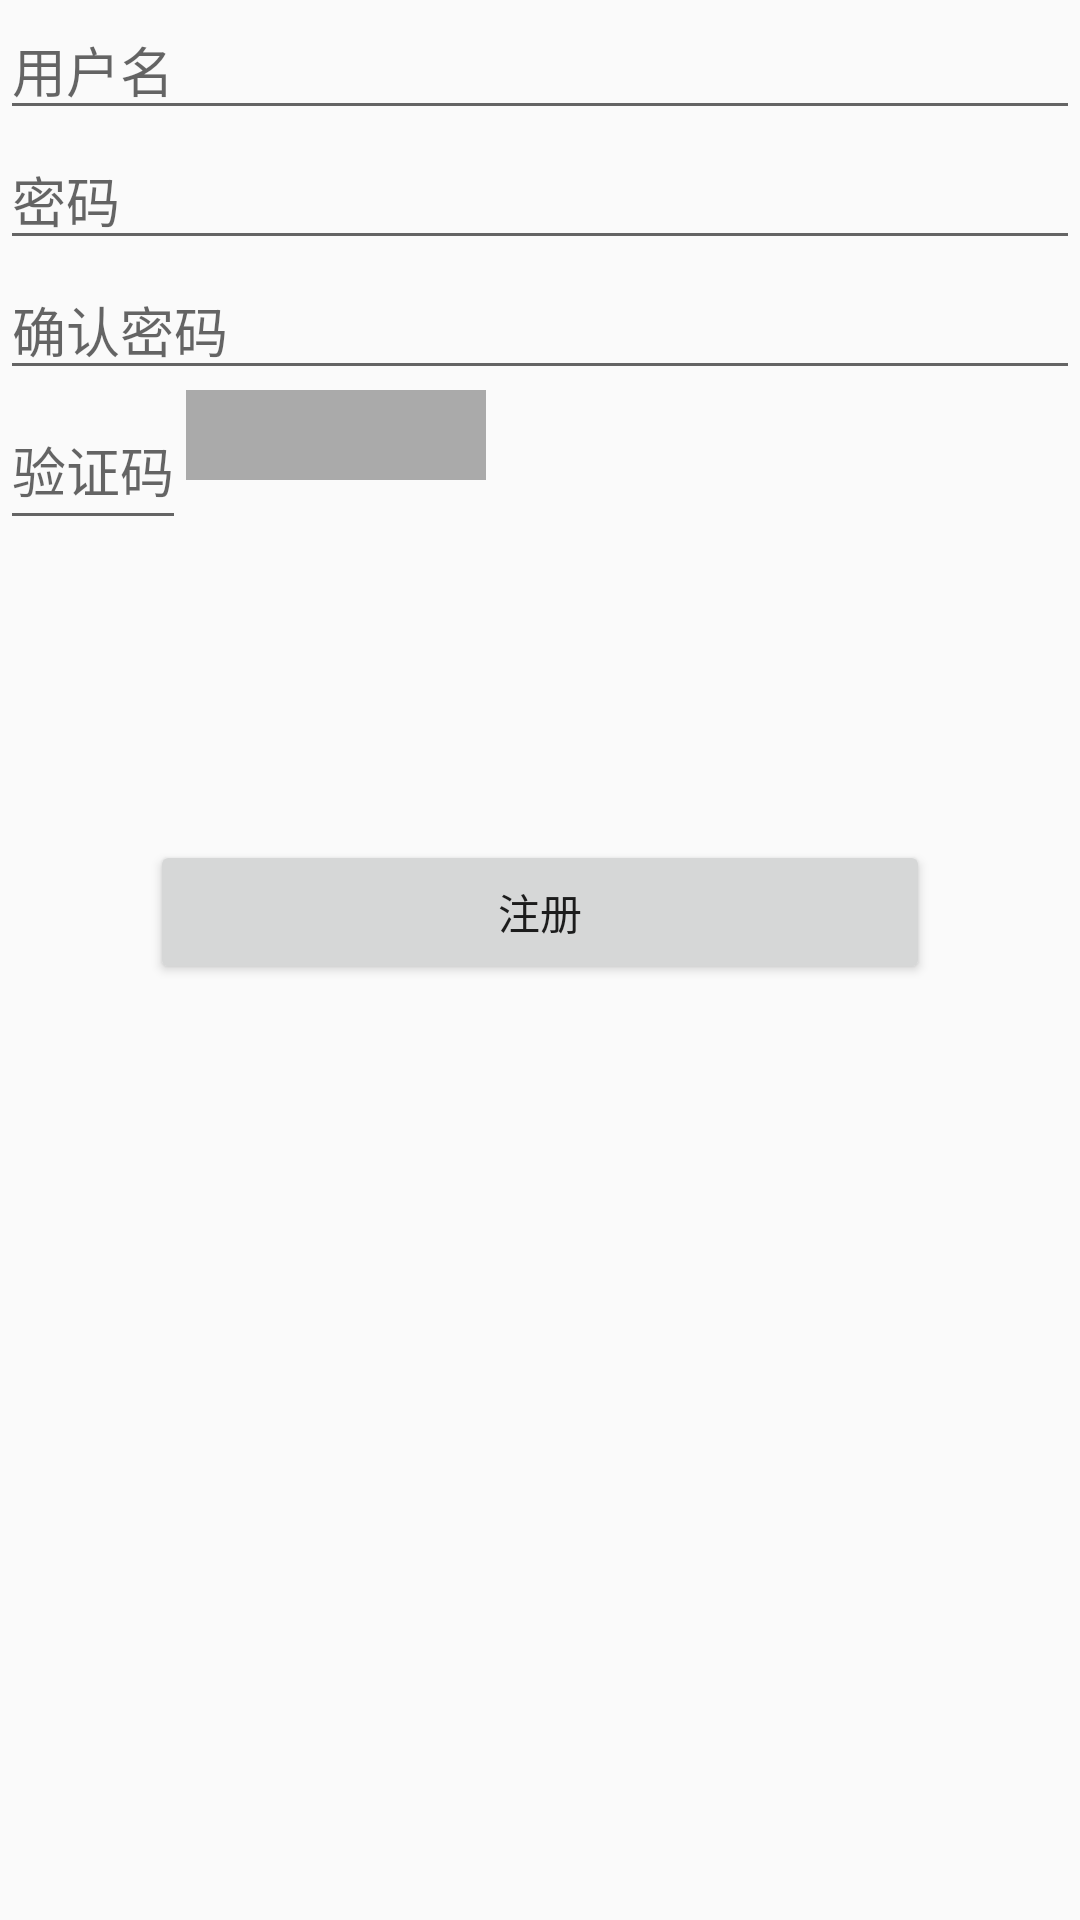

Reconstruct the res/layout file that produces this screen, plus the resources it refers to.
<!-- AndroidManifest.xml: application theme AppTheme -->
<!-- res/layout/activity_logen.xml -->
<?xml version="1.0" encoding="utf-8"?>
<LinearLayout xmlns:android="http://schemas.android.com/apk/res/android"
    xmlns:app="http://schemas.android.com/apk/res-auto"
    xmlns:tools="http://schemas.android.com/tools"
    android:layout_width="match_parent"
    android:layout_height="match_parent"
    android:orientation="vertical"
    tools:context=".LogenActivity">

    <LinearLayout
        android:id="@+id/layout_list"
        android:layout_width="match_parent"
        android:layout_height="wrap_content"
        android:orientation="vertical"
        app:layout_constraintTop_toTopOf="parent">
        <EditText
            android:id="@+id/edit_username"
            android:layout_width="match_parent"
            android:layout_height="wrap_content"
            android:hint="用户名"/>
        <EditText
            android:id="@+id/edit_pw1"
            android:layout_width="match_parent"
            android:layout_height="wrap_content"
            android:hint="密码"/>
        <EditText
            android:id="@+id/edit_pw2"
            android:layout_width="match_parent"
            android:layout_height="wrap_content"
            android:hint="确认密码"/>
        <LinearLayout
            android:orientation="horizontal"
            android:layout_width="match_parent"
            android:layout_height="wrap_content"
            >
            <EditText
                android:id="@+id/edit_verify"
                android:layout_width="wrap_content"
                android:layout_height="50dp"
                android:hint="验证码">
            </EditText>
            <ImageView
                android:id="@+id/img_verify"
                android:layout_width="wrap_content"
                android:layout_height="wrap_content"
                android:minHeight="30dp"
                android:minWidth="100dp"
                android:background="@android:color/darker_gray"></ImageView>
        </LinearLayout>
    </LinearLayout>
    <Button
        android:id="@+id/btn_register"
        android:layout_width="match_parent"
        android:layout_height="wrap_content"
        android:text="注册"
        android:layout_marginLeft="50dp"
        android:layout_marginRight="50dp"
        android:layout_marginTop="100dp"></Button>


</LinearLayout>
<!-- resources referenced by this layout -->
<resources>
  <style name="AppTheme" parent="Theme.AppCompat.Light.NoActionBar">
          
          <item name="colorPrimary">@color/colorPrimary</item>
          <item name="colorPrimaryDark">@color/colorWhite</item>
          <item name="colorAccent">@color/colorAccent</item>
      </style>
  <color name="colorPrimary">#008577</color>
  <color name="colorWhite">#ffffff</color>
  <color name="colorAccent">#D81B60</color>
</resources>
